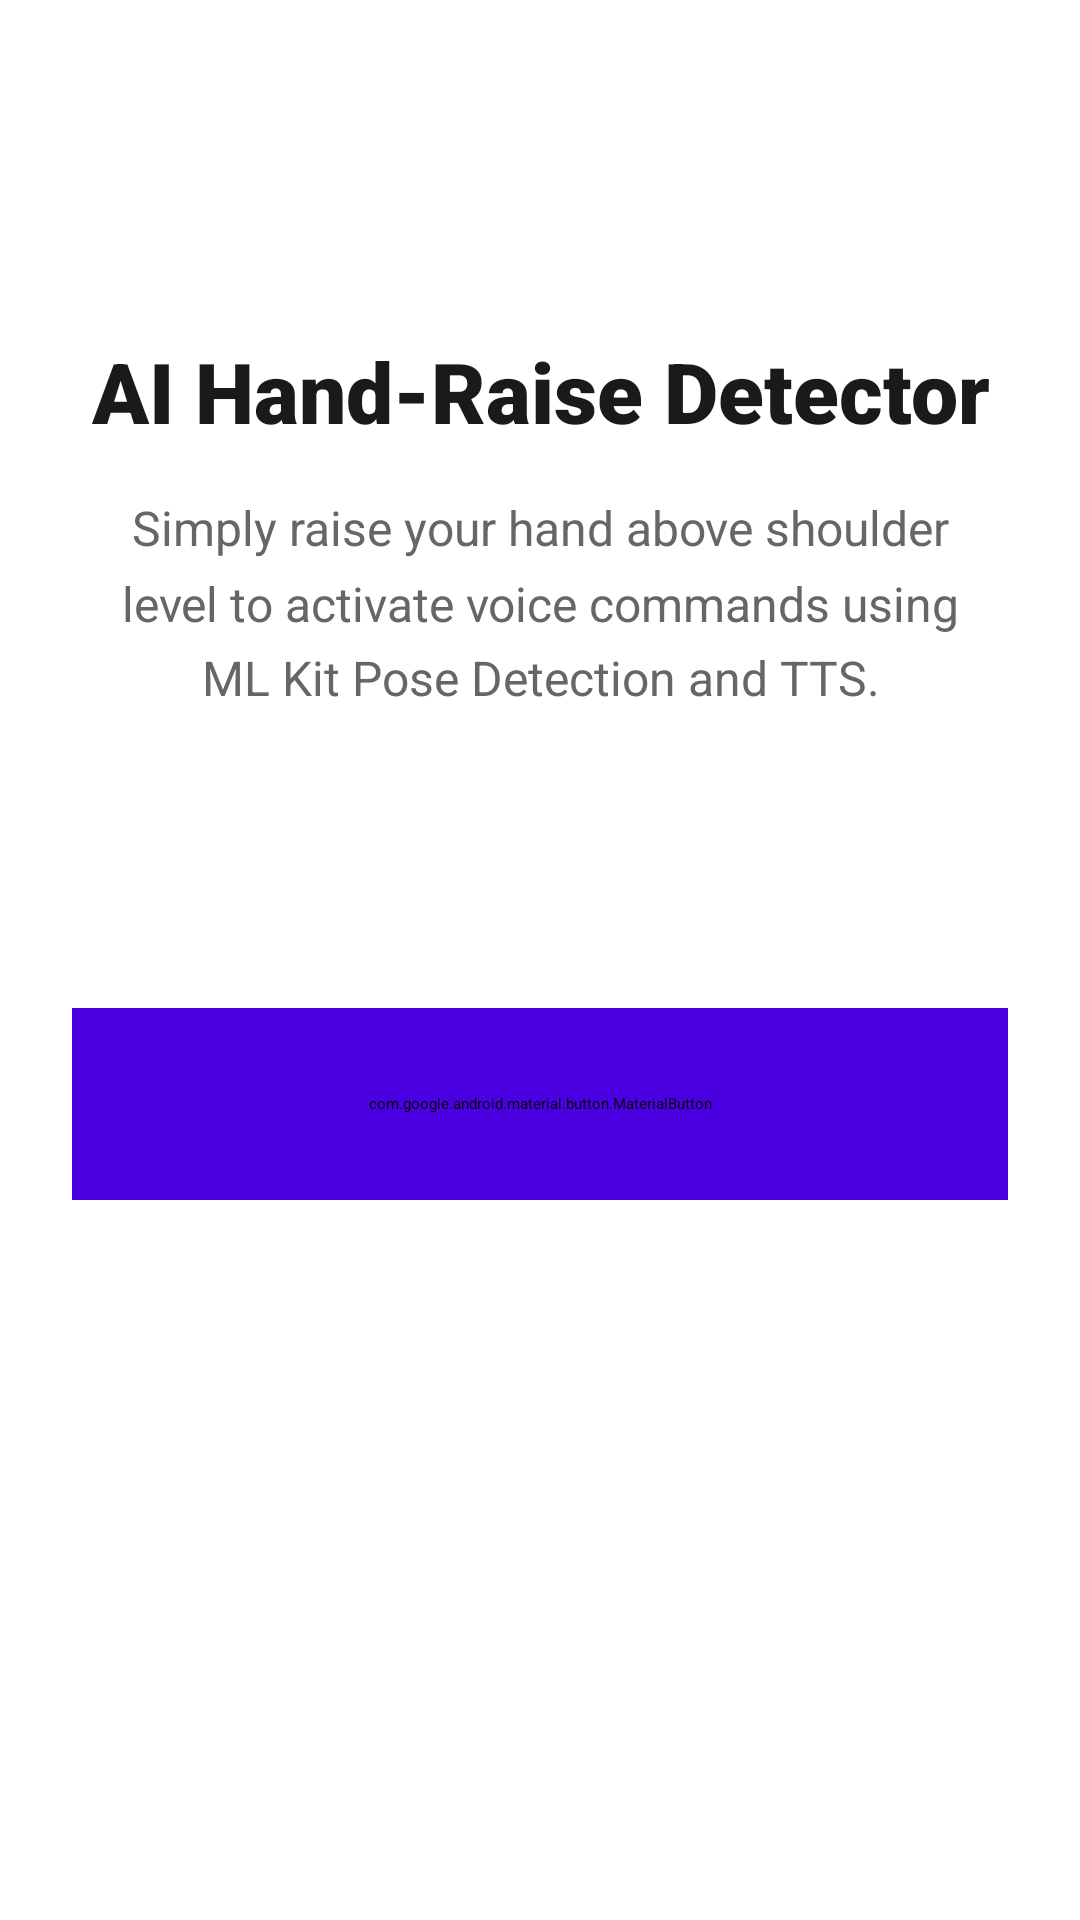

Here is an Android app screen rendered from its layout file. Give the layout XML and the strings, colors and styles it references.
<!-- AndroidManifest.xml: application theme Theme.PoseDetection -->
<!-- res/layout/activity_intro.xml -->
<?xml version="1.0" encoding="utf-8"?>
<androidx.constraintlayout.widget.ConstraintLayout
    xmlns:android="http://schemas.android.com/apk/res/android"
    xmlns:app="http://schemas.android.com/apk/res-auto"
    xmlns:tools="http://schemas.android.com/tools"
    android:layout_width="match_parent"
    android:layout_height="match_parent"
    android:background="@color/white"
    android:padding="24dp">

    <TextView
        android:id="@+id/titleText"
        android:layout_width="wrap_content"
        android:layout_height="wrap_content"
        android:text="AI Hand-Raise Detector"
        android:textSize="28sp"
        android:textStyle="bold"
        android:fontFamily="sans-serif-black"
        android:textColor="#1A1A1A"
        android:textAlignment="center"
        app:layout_constraintVertical_chainStyle="packed"
        app:layout_constraintStart_toStartOf="parent"
        app:layout_constraintEnd_toEndOf="parent"
        app:layout_constraintTop_toTopOf="parent"
        app:layout_constraintBottom_toTopOf="@id/descText" />

    <TextView
        android:id="@+id/descText"
        android:layout_width="0dp"
        android:layout_height="wrap_content"
        android:text="Simply raise your hand above shoulder level to activate voice commands using ML Kit Pose Detection and TTS."
        android:textSize="16sp"
        android:textColor="#666666"
        android:textAlignment="center"
        android:lineSpacingMultiplier="1.3"
        android:layout_marginTop="16dp"
        android:layout_marginBottom="12dp"
        app:layout_constraintTop_toBottomOf="@id/titleText"
        app:layout_constraintBottom_toTopOf="@id/startButton"
        app:layout_constraintStart_toStartOf="parent"
        app:layout_constraintEnd_toEndOf="parent"
        app:layout_constraintWidth_percent="0.9" />


    <com.google.android.material.button.MaterialButton
        android:id="@+id/startButton"
        android:layout_width="0dp"
        android:layout_height="64dp"
        android:layout_marginBottom="216dp"
        android:backgroundTint="#4A00E0"
        android:text="Start Detection"
        android:textAllCaps="false"
        android:textSize="18sp"
        android:textStyle="bold"
        app:cornerRadius="16dp"
        app:elevation="8dp"
        app:iconGravity="textStart"
        app:iconPadding="12dp"
        app:layout_constraintBottom_toBottomOf="parent"
        app:layout_constraintEnd_toEndOf="parent"
        app:layout_constraintHorizontal_bias="0.0"
        app:layout_constraintStart_toStartOf="parent" />

</androidx.constraintlayout.widget.ConstraintLayout>
<!-- resources referenced by this layout -->
<resources>
  <style name="Theme.PoseDetection" parent="Base.Theme.PoseDetection">
          
          <item name="android:navigationBarColor">@android:color/transparent</item>
          <item name="android:statusBarColor">@android:color/transparent</item>
          <item name="android:windowLightStatusBar">?attr/isLightTheme</item>
      </style>
  <!-- not gathered from this repository: default colours our renderer supplied (Android Studio template values) -->
  <color name="white">#FFFFFFFF</color>
</resources>
